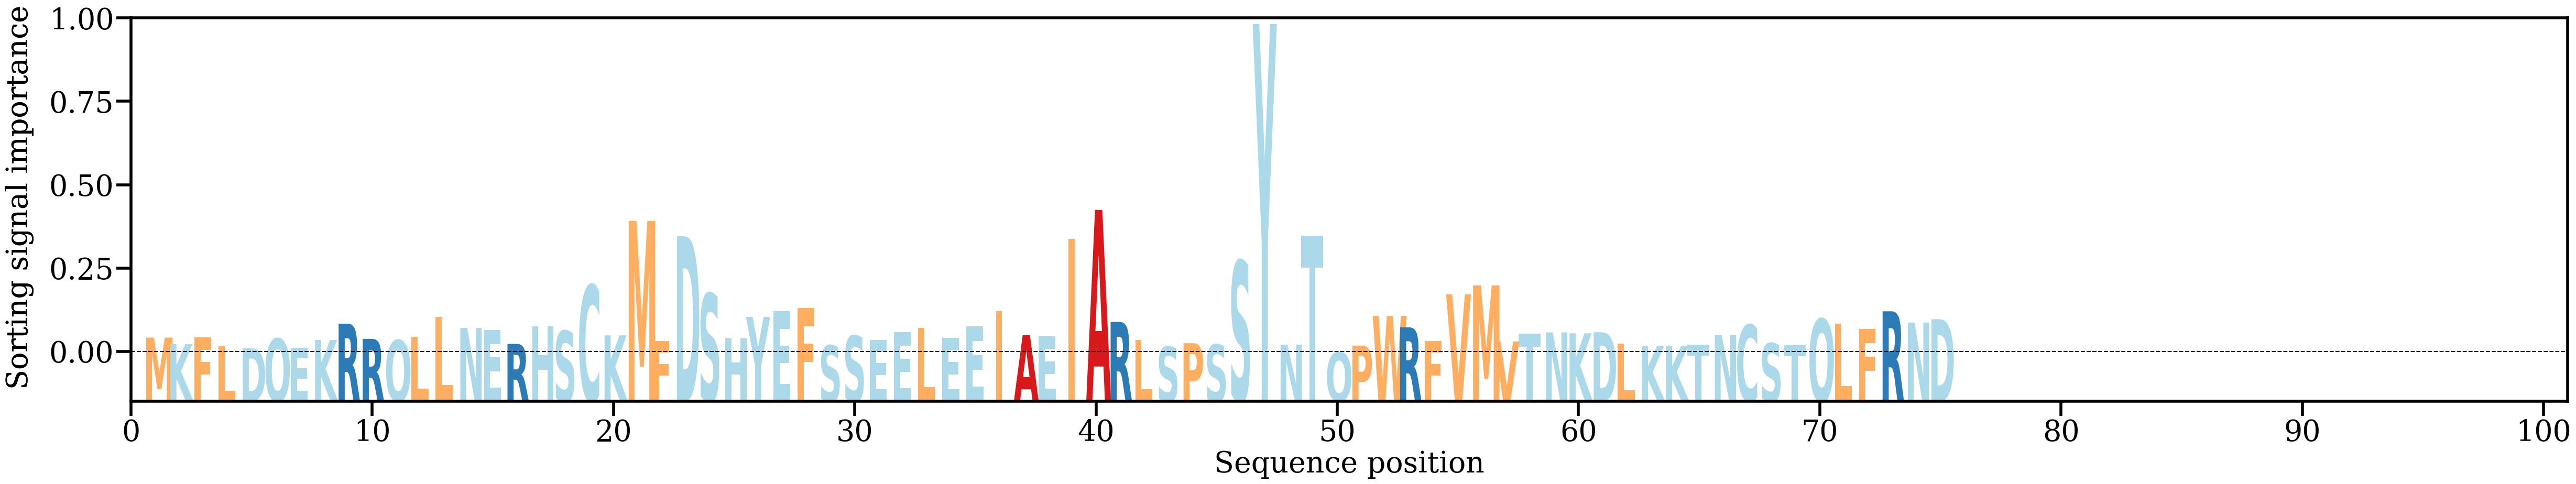

The data file committed next to this chart (first rows):
AA, Alpha
M, [0.00638825]
K, [0.00385655]
F, [0.00640274]
L, [0.00300312]
D, [0.00234086]
Q, [0.00596807]
E, [0.00243745]
K, [0.00548599]
R, [0.01175743]
R, [0.0059265]
Q, [0.00537865]
L, [0.0066646]
L, [0.0143122]
N, [0.01014158]
E, [0.00927184]
R, [0.00397257]
H, [0.01070355]
S, [0.00896428]
C, [0.02660488]
K, [0.00725233]
M, [0.05131115]
F, [0.00513289]
D, [0.04541798]
S, [0.0233678]
H, [0.00612902]
Y, [0.01434241]
E, [0.01660307]
F, [0.01775956]
S, [0.00337241]
S, [0.00709927]
E, [0.00558862]
E, [0.00844115]
L, [0.01015569]
E, [0.00625256]
E, [0.01077525]
I, [0.01654774]
A, [0.00730829]
E, [0.00684434]
I, [0.04434564]
A, [0.05553687]
R, [0.01244006]
L, [0.00557502]
S, [0.00290516]
P, [0.00423657]
S, [0.00370848]
S, [0.03591183]
Y, [0.1270893]
N, [0.00367873]
T, [0.04568307]
Q, [0.00077383]
P, [0.00330697]
W, [0.01473685]
R, [0.01033803]
F, [0.00517857]
V, [0.02304097]
M, [0.02650114]
V, [0.00490052]
T, [0.00785312]
N, [0.00839608]
K, [0.00806068]
... 15 more rows
